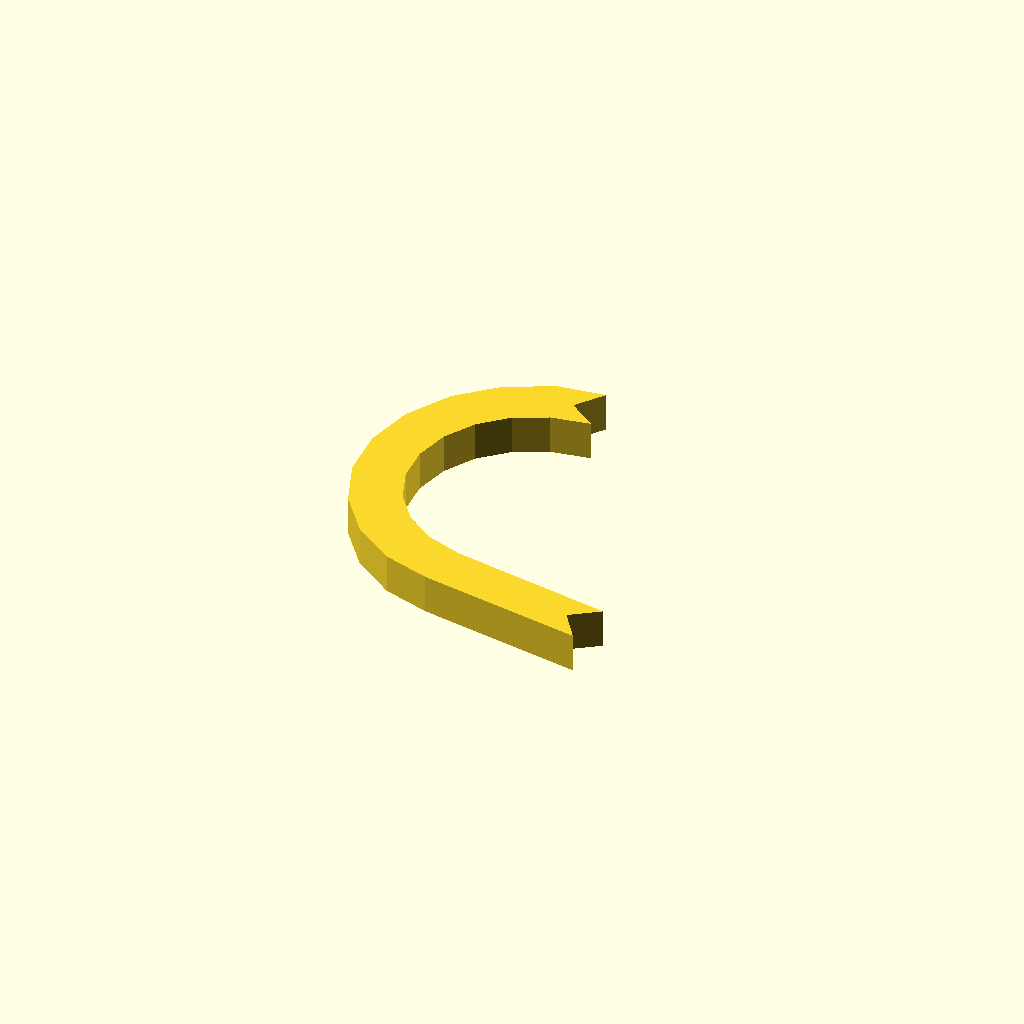
Cell 1: the model at its default parameters.
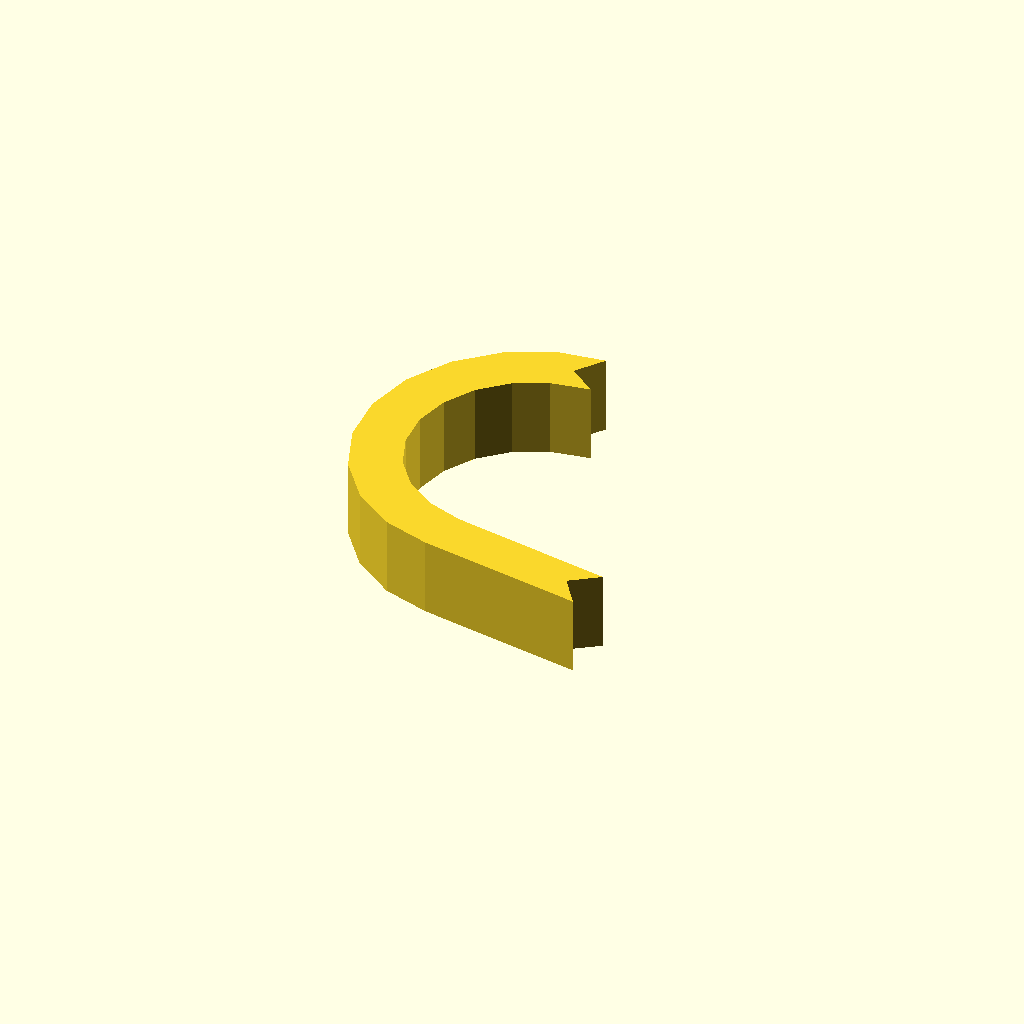
Cell 2 — profile_height set to 16, the other parameters unchanged.
One fixed orthographic camera (rotation 55°, 0°, 25°; colour scheme Cornfield) for every cell.
Source of the model, optional_data/data/sketch1/hookplates/part_0008.scad:
$fn = 32;

// ----------------------------------------------------------------------
// Hook plate: curl radius 30 mm over 170 degrees, 10 mm thick band
// ----------------------------------------------------------------------

// --- parameters (mm) ---
profile_height = 8;       // extrusion height
profile_points = 26;      // points of the closed outline

profile = [[30.149, 69.633], [34.355, 75.317], [24.795, 74.061], [15.395, 69.578], [7.717, 62.542], [2.431, 53.569], [0, 43.443], [0.636, 33.048], [4.283, 23.293], [10.623, 15.031], [19.101, 8.984], [28.641, 5.928], [62.5, 0], [58.444, 5.792], [64.237, 9.848], [31.129, 15.728], [23.848, 18.301], [17.887, 22.553], [13.429, 28.363], [10.864, 35.222], [10.417, 42.531], [12.127, 49.652], [15.843, 55.962], [21.242, 60.909], [27.852, 64.061], [35.833, 65.427]];  // single closed polygon, 26 points, counter clockwise

// --- the one profile operation ---
linear_extrude(height = profile_height) polygon(points = profile);
Customizer parameters (derived from the source; name, type, default, range or options):
profile_height: number, default 8
profile_points: number, default 26
